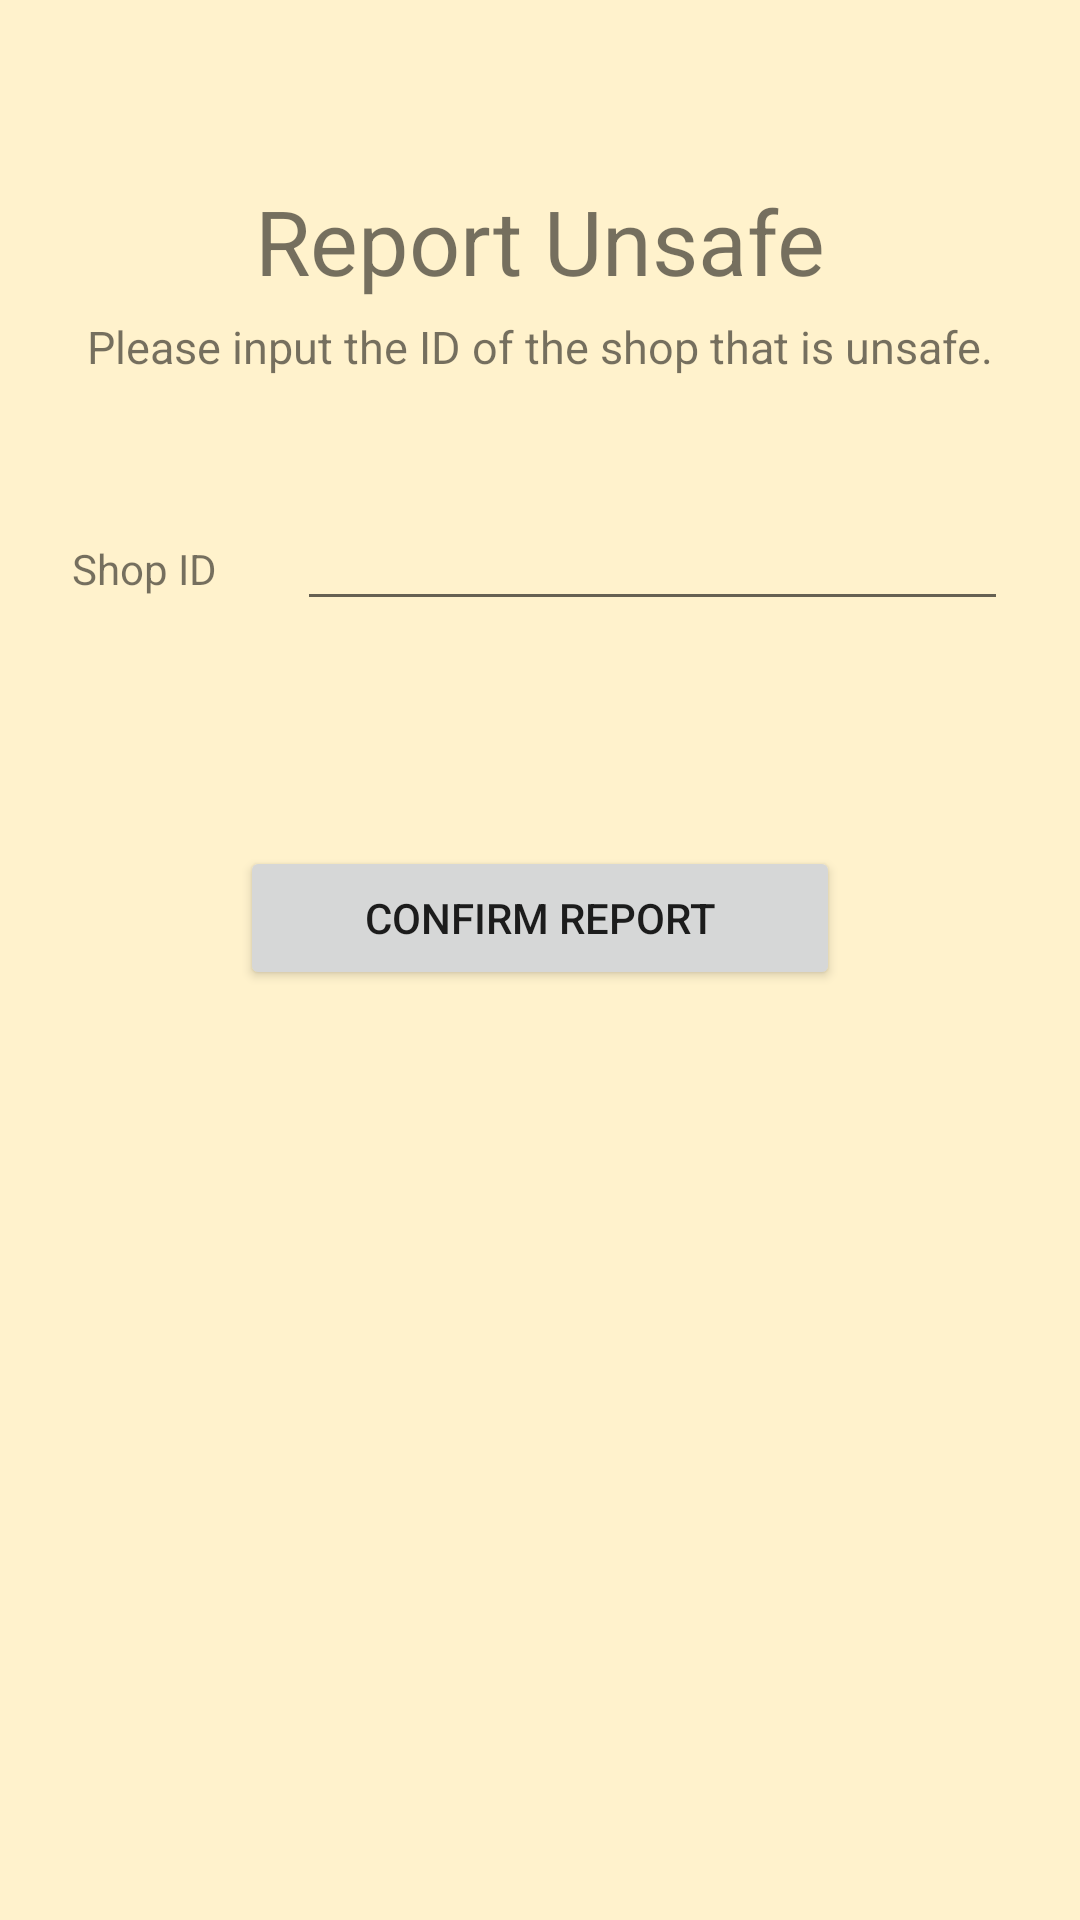

Here is an Android app screen rendered from its layout file. Give the layout XML and the strings, colors and styles it references.
<!-- AndroidManifest.xml: application theme Theme.Finalprojectv3 -->
<!-- res/layout/activity_report_unsafe.xml -->
<?xml version="1.0" encoding="utf-8"?>
<androidx.constraintlayout.widget.ConstraintLayout xmlns:android="http://schemas.android.com/apk/res/android"
    xmlns:app="http://schemas.android.com/apk/res-auto"
    xmlns:tools="http://schemas.android.com/tools"
    android:layout_width="match_parent"
    android:layout_height="match_parent"
    tools:context=".ReportUnsafeActivity">

    <LinearLayout
        android:id="@+id/linearLayout"
        android:layout_width="match_parent"
        android:layout_height="match_parent"
        android:layout_marginStart="24dp"
        android:layout_marginEnd="24dp"
        android:orientation="vertical"
        app:layout_constraintEnd_toEndOf="parent"
        app:layout_constraintStart_toStartOf="parent">

    <TextView
        android:id="@+id/report_unsafe_title"
        android:layout_width="match_parent"
        android:layout_height="wrap_content"
        android:gravity="center"
        android:text="Report Unsafe"
        android:textSize="30sp"
        android:translationY="60dp" />

    <TextView
        android:id="@+id/report_unsafe_subtitle"
        android:layout_width="match_parent"
        android:layout_height="wrap_content"
        android:gravity="center"
        android:text="Please input the ID of the shop that is unsafe."
        android:textSize="15sp"
        android:translationY="65dp" />

    <LinearLayout
        android:id="@+id/linearLayout2"
        android:layout_width="match_parent"
        android:layout_height="wrap_content"
        android:orientation="vertical"
        android:translationY="105dp">

        <LinearLayout
            android:layout_width="match_parent"
            android:layout_height="match_parent"
            android:orientation="horizontal">

            <TextView
                android:id="@+id/shop_id_name"
                android:layout_width="wrap_content"
                android:layout_height="wrap_content"
                android:layout_weight="1"
                android:text="Shop ID" />

            <EditText
                android:id="@+id/shop_id_input_name"
                android:layout_width="wrap_content"
                android:layout_height="wrap_content"
                android:layout_weight="1"
                android:ems="10"
                android:inputType="textPersonName"
                android:importantForAutofill="no" />

        </LinearLayout>
    </LinearLayout>

    <Button
        android:id="@+id/report_unsafe_submit"
        android:layout_width="wrap_content"
        android:layout_height="wrap_content"
        android:layout_gravity="center"
        android:minWidth="200dp"
        android:text="Confirm Report"
        android:translationY="180dp" />

    </LinearLayout>

</androidx.constraintlayout.widget.ConstraintLayout>
<!-- resources referenced by this layout -->
<resources>
  <style name="Theme.Finalprojectv3" parent="Theme.MaterialComponents.DayNight.DarkActionBar">
          
          <item name="colorPrimary">@color/text_blue</item>
          <item name="colorPrimaryVariant">@color/purple_700</item>
          <item name="colorOnPrimary">@color/white</item>
          <item name="android:windowBackground">#FFF2CC</item>
          
          <item name="colorSecondary">@color/teal_200</item>
          <item name="colorSecondaryVariant">@color/teal_700</item>
          <item name="colorOnSecondary">@color/black</item>
          
          <item name="android:statusBarColor" tools:targetApi="l">?attr/colorPrimaryVariant</item>
          
      </style>
  <color name="text_blue">#92A9FC</color>
  <color name="purple_700">#FF3700B3</color>
  <color name="white">#FFFFFFFF</color>
  <color name="teal_200">#FF03DAC5</color>
  <color name="teal_700">#FF018786</color>
  <color name="black">#FF000000</color>
</resources>
